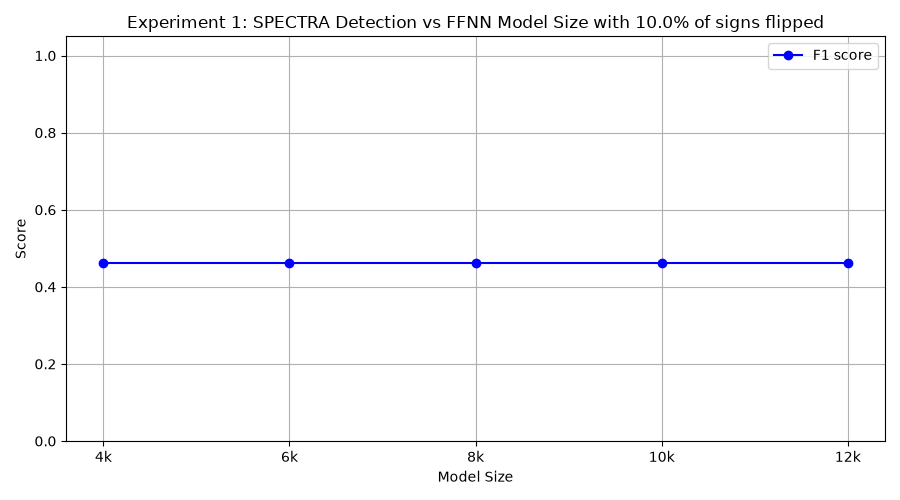

The data file committed next to this chart (first rows):
model_class, tp, fp, tn, fn, precision, recall, f1
FourKMLP, 3, 0, 10, 7, 1.0, 0.3, 0.4615
SixKMLP, 3, 0, 10, 7, 1.0, 0.3, 0.4615
EightKMLP, 3, 0, 10, 7, 1.0, 0.3, 0.4615
TenKMLP, 3, 0, 10, 7, 1.0, 0.3, 0.4615
TwelveKMLP, 3, 0, 10, 7, 1.0, 0.3, 0.4615
